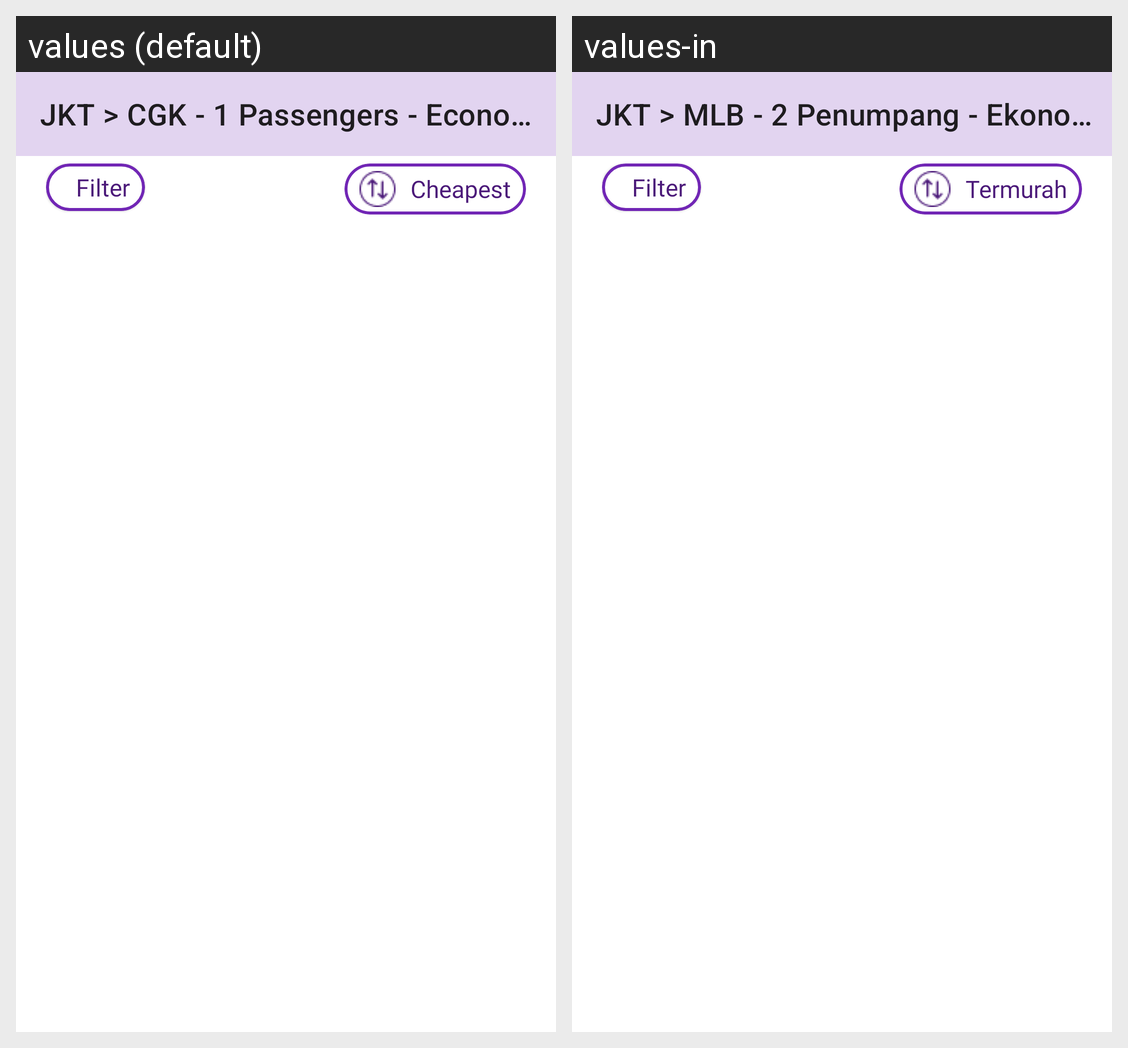

The Android screen above is rendered under two locales of the same app. Produce the string resources it draws, with the default and per-locale values.
Android screen res/layout/fragment_result_search.xml rendered under 2 locales, left to right: values (default), values-in. Device: Nexus 5 (rendered at 1080×1920; each locale shown at half size, 540×960, under a caption strip naming it); theme Theme.TiketkuIOFlight.
Strings drawn on this screen, with the default value and each locale's value (text and hints the layout hard-codes, and strings that could not be matched under every locale, appear in the picture but are not listed):

tv_jkt_mlb
  values: JKT > CGK - 1 Passengers - Economy
  values-in: JKT > MLB - 2 Penumpang - Ekonomi

tv_filter
  values: Filter
  values-in: Filter  [not translated; the default value is used]

tv_cheapest
  values: Cheapest
  values-in: Termurah
